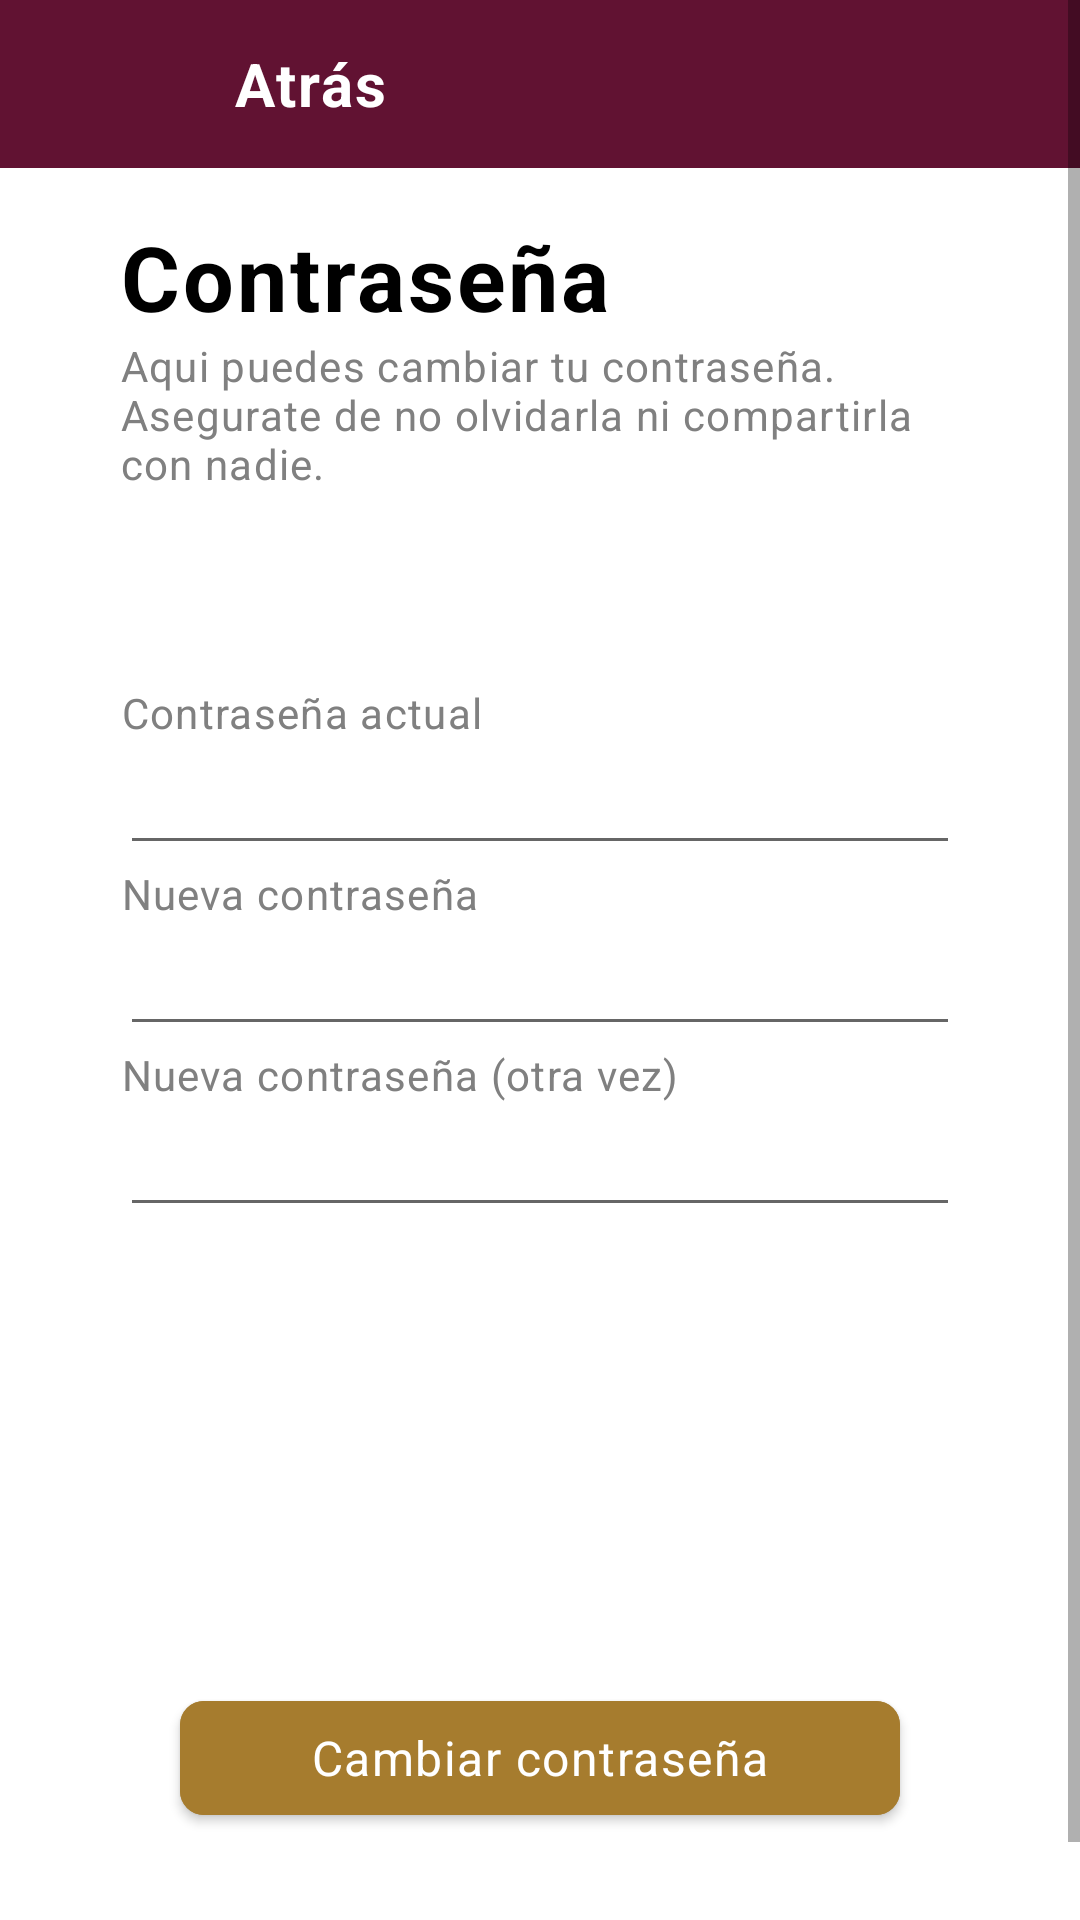

The Android layout XML behind this screen, and the referenced resources:
<!-- AndroidManifest.xml: application theme Theme.PropeApp -->
<!-- res/layout/activity_cambiar_contrasenia.xml -->
<ScrollView xmlns:android="http://schemas.android.com/apk/res/android"
    xmlns:app="http://schemas.android.com/apk/res-auto"
    xmlns:tools="http://schemas.android.com/tools"
    android:layout_width="match_parent"
    android:layout_height="match_parent"
    android:fillViewport="true">

    <FrameLayout
        android:id="@+id/main"
        android:layout_width="match_parent"
        android:layout_height="match_parent"
        tools:context=".CambiarContraseniaActivity">

        
        <include
            android:id="@+id/toolbarExterna"
            layout="@layout/toolbar" />

        
        <androidx.appcompat.widget.LinearLayoutCompat
            android:layout_width="match_parent"
            android:layout_height="match_parent"
            android:orientation="vertical"
            android:padding="40dp">

            <LinearLayout
                android:layout_width="wrap_content"
                android:layout_height="wrap_content"
                android:layout_marginVertical="32dp"
                android:orientation="vertical">

                <TextView
                    style="@style/Titulo_1_Estilo"
                    android:layout_width="wrap_content"
                    android:layout_height="wrap_content"
                    android:text="@string/titulo_activity_cambiar_contrasenia" />

                <TextView
                    style="@style/Texto_2_Estilo"
                    android:layout_width="wrap_content"
                    android:layout_height="wrap_content"
                    android:gravity="left"
                    android:text="@string/descripcion_activity_cambiar_contrasenia" />

            </LinearLayout>

            
            <LinearLayout
                android:layout_width="match_parent"
                android:layout_height="wrap_content"
                android:layout_marginVertical="32dp"
                android:orientation="vertical">

                
                <TextView
                    style="@style/Texto_2_Estilo"
                    android:layout_width="wrap_content"
                    android:layout_height="wrap_content"
                    android:text="@string/contraseniaactual_activity_cambiar_contrasenia" />

                <EditText
                    android:id="@+id/etContraseniaActual"
                    android:layout_width="match_parent"
                    android:layout_height="wrap_content"
                    android:inputType="textPassword"
                    android:maxLines="1"
                    android:singleLine="true" />

                
                <TextView
                    style="@style/Texto_2_Estilo"
                    android:layout_width="wrap_content"
                    android:layout_height="wrap_content"
                    android:text="@string/contrasenianueva_activity_cambiar_contrasenia" />

                <EditText
                    android:id="@+id/etContraseniaNueva"
                    android:layout_width="match_parent"
                    android:layout_height="wrap_content"
                    android:inputType="textPassword"
                    android:maxLines="1"
                    android:singleLine="true" />

                
                <TextView
                    style="@style/Texto_2_Estilo"
                    android:layout_width="wrap_content"
                    android:layout_height="wrap_content"
                    android:text="@string/contrasenianuevarepetir_activity_cambiar_contrasenia" />

                <EditText
                    android:id="@+id/etContraseniaNuevaRepetir"
                    android:layout_width="match_parent"
                    android:layout_height="wrap_content"
                    android:inputType="textPassword"
                    android:maxLines="1"
                    android:singleLine="true" />

            </LinearLayout>

            
            <com.google.android.material.button.MaterialButton
                android:id="@+id/btnCambiarContrasenia"
                style="@style/Texto_1_Estilo"
                android:layout_width="240dp"
                android:layout_height="50dp"
                android:layout_gravity="center"
                android:layout_marginTop="120dp"
                android:layout_marginBottom="16dp"
                android:backgroundTint="@color/dorado_color"
                android:text="@string/btncambiarcontrasenia_activity_cambiar_contrasenia"
                android:textColor="@color/white"
                app:cornerRadius="8dp" />

        </androidx.appcompat.widget.LinearLayoutCompat>

    </FrameLayout>

</ScrollView>
<!-- res/layout/toolbar.xml (included above) -->
<?xml version="1.0" encoding="utf-8"?>
<androidx.appcompat.widget.Toolbar xmlns:android="http://schemas.android.com/apk/res/android"
    android:layout_width="match_parent"
    android:layout_height="?attr/actionBarSize"
    android:background="@color/tinto_color"
    android:id="@+id/toolBar">

        <ImageView
            android:id="@+id/ivRegresar"
            android:layout_width="50dp"
            android:layout_height="match_parent"
            android:background="@color/tinto_color"
            android:src="@drawable/ic_arrow_goback" />

        <TextView
            style="@style/Titulo_2_Estilo"
            android:layout_width="wrap_content"
            android:layout_height="wrap_content"
            android:paddingHorizontal="12dp"
            android:text="@string/atras_toolbar"
            android:textColor="@color/white" />

</androidx.appcompat.widget.Toolbar>
<!-- resources referenced by this layout -->
<resources>
  <color name="dorado_color">#FFA67C2E</color>
  <color name="tinto_color">#FF611232</color>
  <color name="white">#FFFFFFFF</color>
  <string name="atras_toolbar">Atrás</string>
  <string name="btncambiarcontrasenia_activity_cambiar_contrasenia">Cambiar contraseña</string>
  <string name="contraseniaactual_activity_cambiar_contrasenia">Contraseña actual</string>
  <string name="contrasenianueva_activity_cambiar_contrasenia">Nueva contraseña</string>
  <string name="contrasenianuevarepetir_activity_cambiar_contrasenia">Nueva contraseña (otra vez)</string>
  <string name="descripcion_activity_cambiar_contrasenia">Aqui puedes cambiar tu contraseña. Asegurate de no olvidarla ni compartirla con nadie.</string>
  <string name="titulo_activity_cambiar_contrasenia">Contraseña</string>
  <style name="Texto_1_Estilo" parent="TextAppearance.MaterialComponents.Body1">
          <item name="fontFamily">@font/poppins_regular</item>
          <item name="android:textSize">16sp</item>
          <item name="android:textColor">@color/black</item>
          <item name="android:gravity">center</item>
      </style>
  <style name="Texto_2_Estilo" parent="TextAppearance.MaterialComponents.Body1">
          <item name="fontFamily">@font/poppins_regular</item>
          <item name="android:textSize">14sp</item>
          <item name="android:textColor">#808080</item>
          <item name="android:gravity">center</item>
      </style>
  <style name="Titulo_1_Estilo" parent="TextAppearance.MaterialComponents.Body1">
          <item name="fontFamily">@font/poppins_bold</item>
          <item name="android:textSize">30sp</item>
          <item name="android:textStyle">bold</item>
          <item name="android:textColor">@color/black</item>
          <item name="android:gravity">center</item>
      </style>
  <style name="Titulo_2_Estilo" parent="TextAppearance.MaterialComponents.Body1">
          <item name="fontFamily">@font/poppins_bold</item>
          <item name="android:textSize">20sp</item>
          <item name="android:textStyle">bold</item>
          <item name="android:textColor">@color/black</item>
          <item name="android:gravity">center</item>
      </style>
  <style name="Theme.PropeApp" parent="Theme.MaterialComponents.Light.NoActionBar">
      
          <item name="colorPrimary">@color/tinto_color</item>
          <item name="colorPrimaryVariant">@color/purple_700</item>
          <item name="colorOnPrimary">@color/white</item>
          <item name="colorSecondary">@color/dorado_color</item>
          <item name="colorSecondaryVariant">@color/teal_700</item>
          <item name="colorOnSecondary">@color/black</item>
      </style>
  <color name="black">#FF000000</color>
  <color name="purple_700">#FF3700B3</color>
  <color name="teal_700">#FF018786</color>
</resources>
